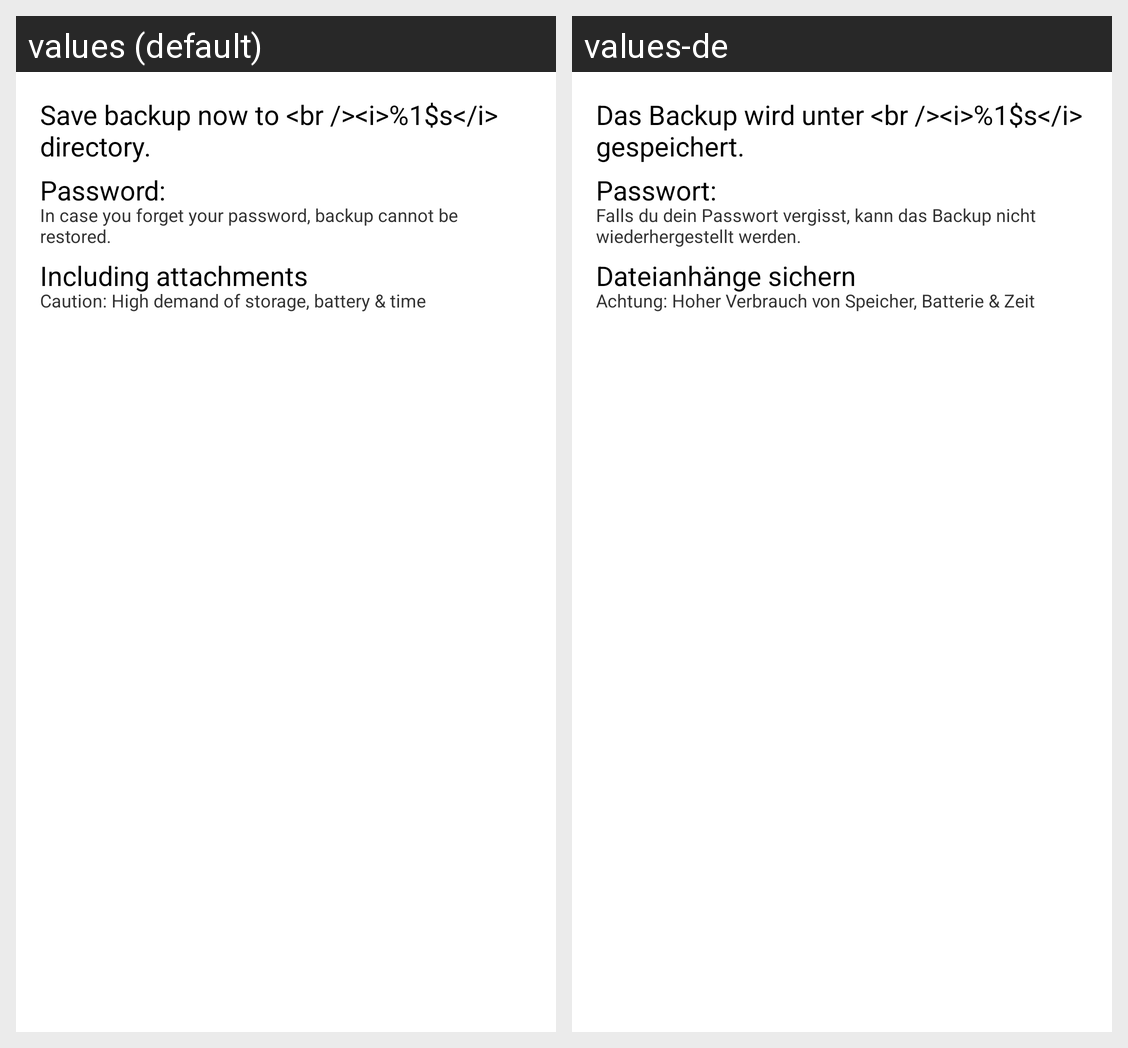

Translations of the strings shown on this Android screen, per locale in the grid:
Android screen res/layout/dialog_create_backup.xml rendered under 2 locales, left to right: values (default), values-de. Device: Nexus 5 (rendered at 1080×1920; each locale shown at half size, 540×960, under a caption strip naming it); theme BaseTheme.
Strings drawn on this screen, with the default value and each locale's value (text and hints the layout hard-codes, and strings that could not be matched under every locale, appear in the picture but are not listed):

backup_dialog_message
  values: Save backup now to <br /><i>%1$s</i> directory.
  values-de: Das Backup wird unter <br /><i>%1$s</i> gespeichert.

enter_password
  values: Password:
  values-de: Passwort:

backup_dialog_dont_forget_password
  values: In case you forget your password, backup cannot be restored.
  values-de: Falls du dein Passwort vergisst, kann das Backup nicht wiederhergestellt werden.

backup_dialog_include_attachments
  values: Including attachments
  values-de: Dateianhänge sichern

backup_dialog_complete_backup_warning
  values: Caution: High demand of storage, battery & time
  values-de: Achtung: Hoher Verbrauch von Speicher, Batterie & Zeit
